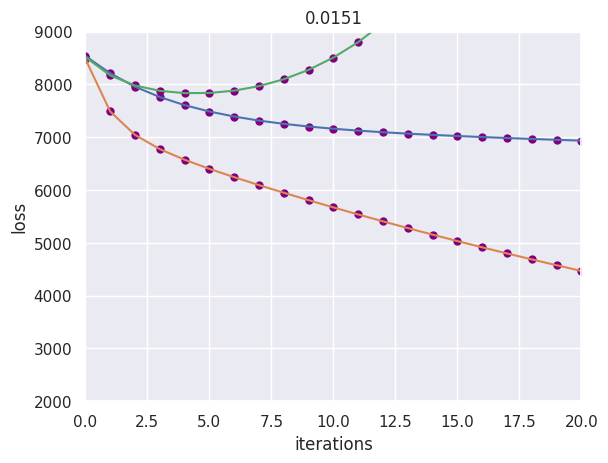

Recreate this plot in Python.
# <------------------------- IMPORT LIBRARIES -------------------------->

import numpy as np
import matplotlib.pyplot as plt
import seaborn as sns
sns.set()


# <------------------------- DATA INITIALIZATION ----------------------->

# the number of samples we want to have ( rows )
observations = 150

# we will take 2 input features ( random numpy array ) and generate 1 target
x1 = np.random.uniform(-20,20,size=(observations,1))
x2 = np.random.uniform(-20,20,size=(observations,1))

# combine the inputs into a single matrix for use in dot products
inputs = np.column_stack((x1,x2))

# get the actual targets
targets = -3*x1 + 2*x2 + 120

# we will test a range of learning rates to graph their respective outputs
lr= [0.001,0.012,0.0151]


# <----------------------------- LEARNING --------------------------------->

for rate in lr:
    count = 0
    
    # epochs are the number of passes or iterations we want to perform on the complete dataset
    # the weights and biases are updated on each epoch and new improved weights and biases are generated using the update rule
    EPOCHS = 40                                         
    
    # for each learning rate , we want to have similar initial weights and bias matrices
    weights = np.random.uniform(-1,1,size=(2,1))
    biases = np.random.uniform(-1,1,size=1)
    
    # we will use this list to graph the losses against the number of iterations
    losses = []
    
    # the actual learning begins here -->
    for i in range(EPOCHS):
        
        # get our predicted outputs and measure the delta or difference between actual and predicted values
        outputs = np.dot(inputs,weights) + biases
        deltas = outputs - targets
        
        # we use the l2-norm loss ( sum of squares ) as loss function , we / by observations to get average loss per observation
        loss = np.sum(deltas**2) / 2 / observations
        losses.append(loss)
        
        #print(i,loss)
        count +=1
        #if loss <= 0.1:
            #break
        
        # we get the averge delta value for each observation
        deltas_scaled = deltas / observations

        # update the weights using update rule which is differnt for both biases and weights
        weights = weights - rate*np.dot(inputs.T,deltas_scaled)
        biases = biases - rate*np.sum(deltas_scaled)
        
        
# <------------------------------ VISUALIZATION --------------------------->    

    # at the end of a result , we visualize the output to show the effect of different learning rates 
    plt.plot([x for x in range(count)],losses)
    plt.scatter([x for x in range(count)],losses,lw=0.00001,c='purple')
    plt.ylim(2000,9000)
    plt.xlim(0,20)
    plt.title(rate)
    plt.xlabel('iterations')
    plt.ylabel('loss')
    plt.show()
    
    
# <-------------------------------- OBSERVATIONS --------------------------->

    # Too slow Learining Rate ----> Wont Converge or will take too long
    # Good Learning Rate  --------> Will Converge in ideal time
    # Too fast Learning Rate -----> Wont Converge as it will miss the Minimum point and keep increasing after that